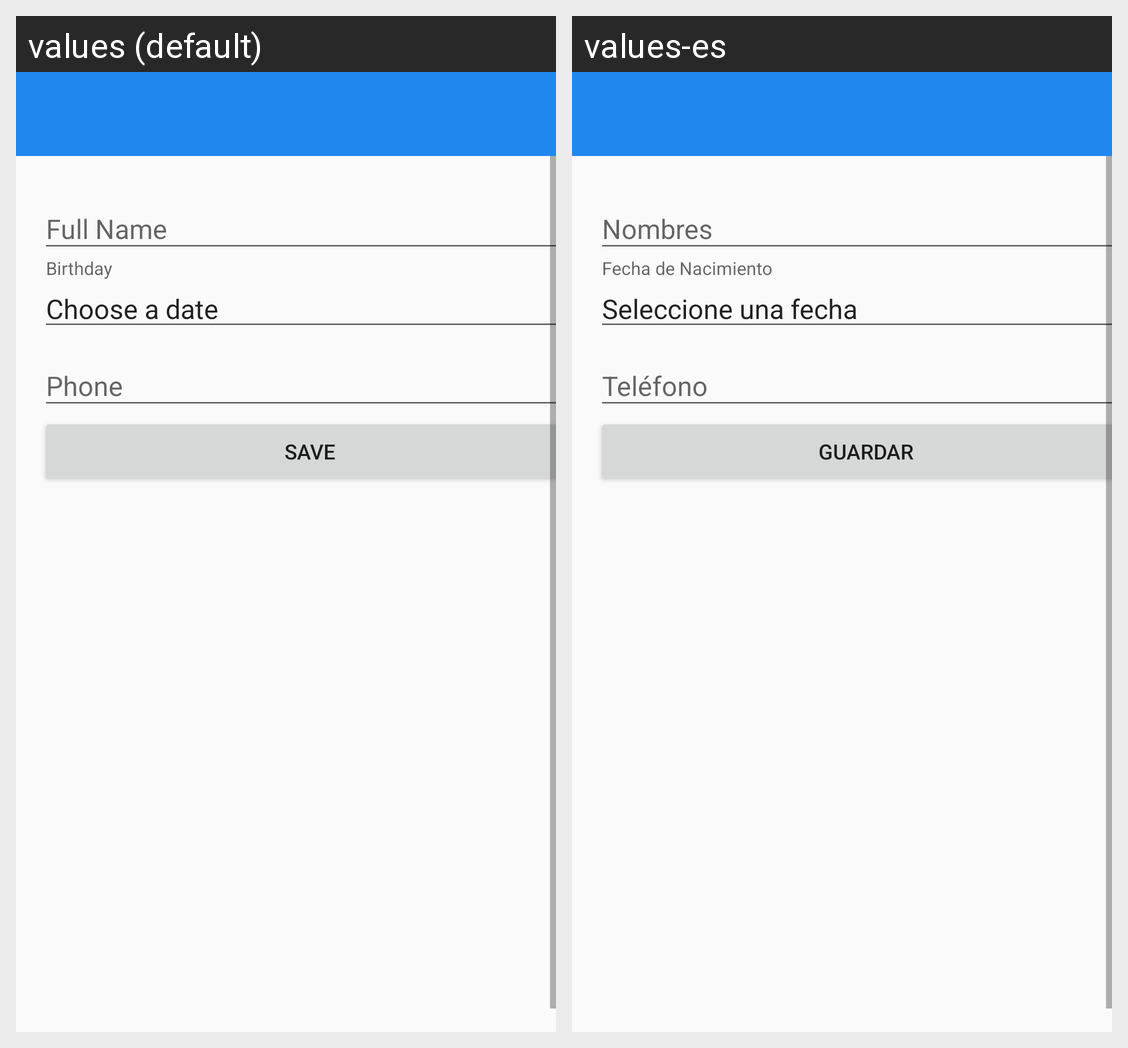

The Android screen above is rendered under two locales of the same app. Produce the string resources it draws, with the default and per-locale values.
Android screen res/layout/view_patient_detail.xml rendered under 2 locales, left to right: values (default), values-es. Device: Nexus 5 (rendered at 1080×1920; each locale shown at half size, 540×960, under a caption strip naming it); theme AppTheme.
Strings drawn on this screen, with the default value and each locale's value (text and hints the layout hard-codes, and strings that could not be matched under every locale, appear in the picture but are not listed):

patient_edit_name
  values: Full Name
  values-es: Nombres

patient_edit_birthday
  values: Birthday
  values-es: Fecha de Nacimiento

default_date_placeholder
  values: Choose a date
  values-es: Seleccione una fecha

patient_edit_phone
  values: Phone
  values-es: Teléfono

button_save
  values: Save
  values-es: Guardar
